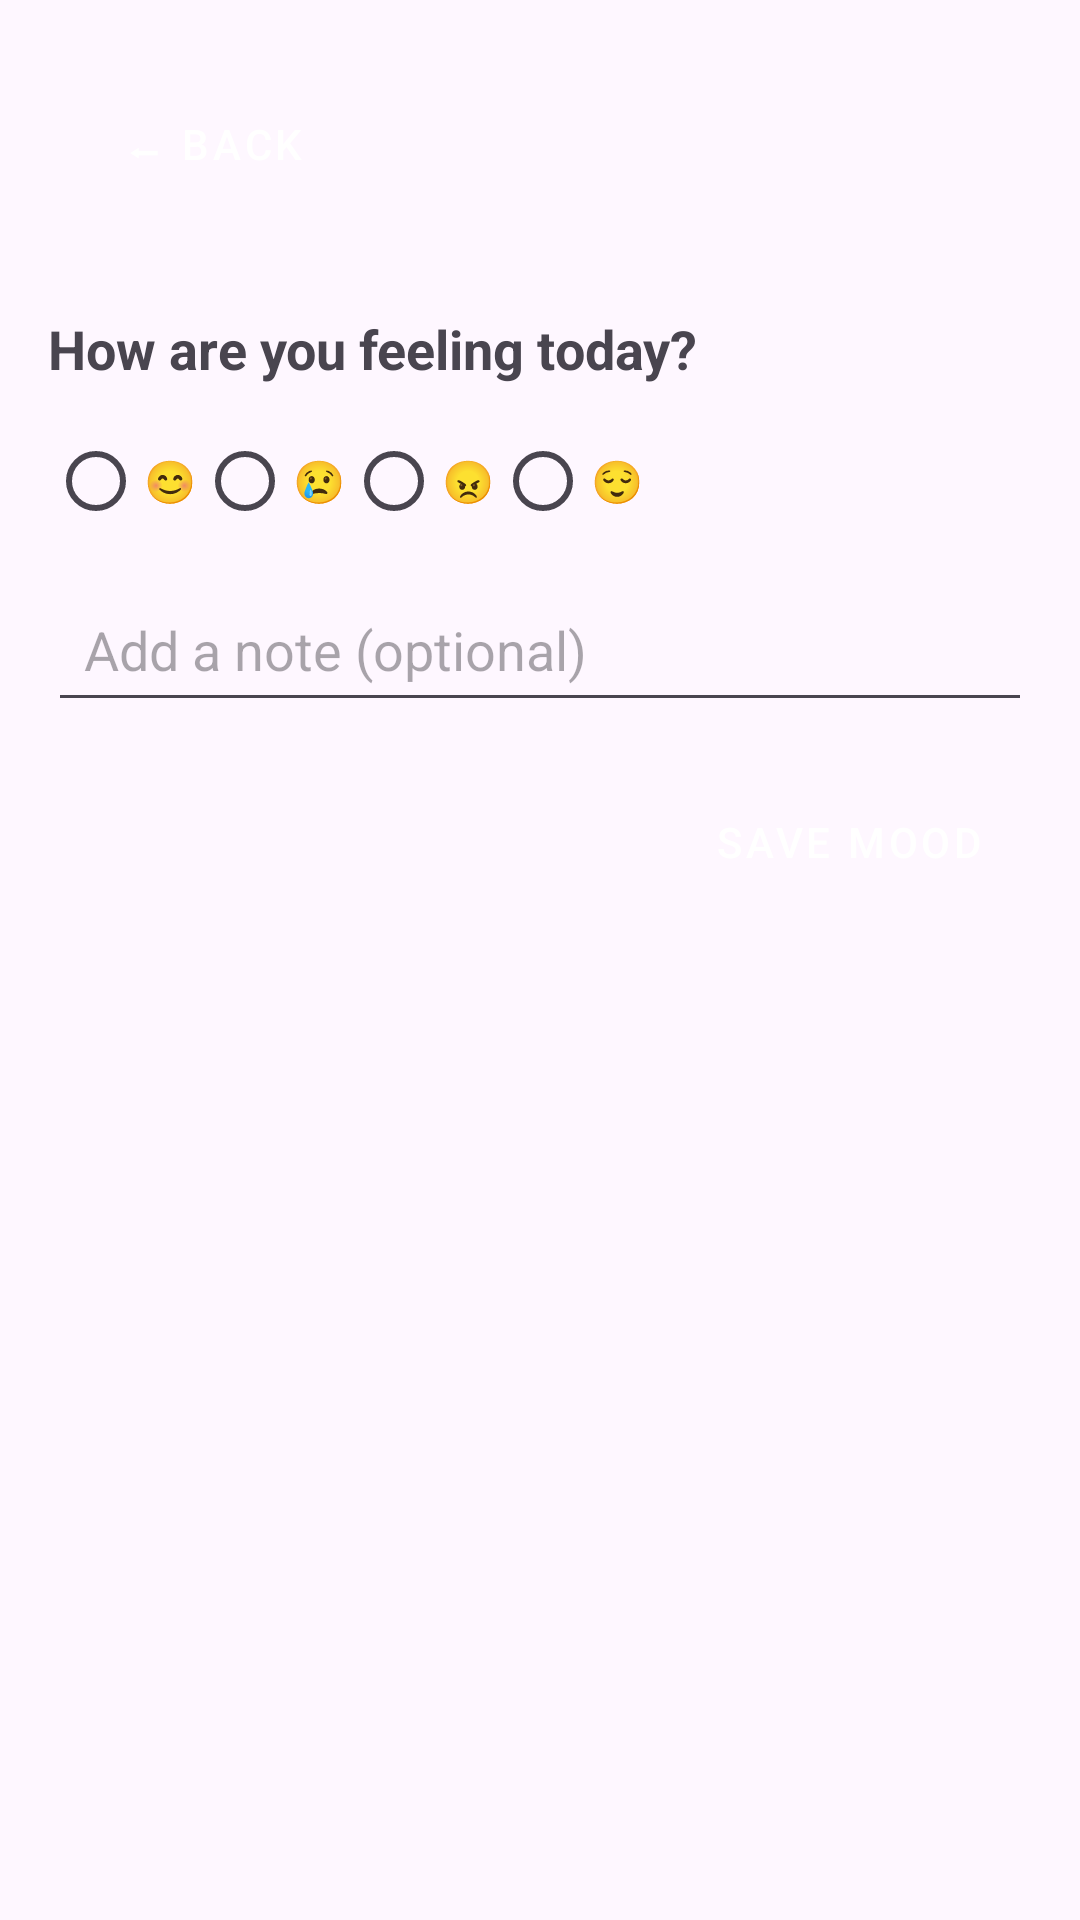

Reconstruct the res/layout file that produces this screen, plus the resources it refers to.
<!-- AndroidManifest.xml: application theme Theme.CourseworkApp -->
<!-- res/layout/fragment_add_mood.xml -->
<?xml version="1.0" encoding="utf-8"?>
<androidx.constraintlayout.widget.ConstraintLayout
    xmlns:android="http://schemas.android.com/apk/res/android"
    xmlns:app="http://schemas.android.com/apk/res-auto"
    android:layout_width="match_parent"
    android:layout_height="match_parent"
    android:padding="16dp">

    

    

    

    

    

    <Button
        android:id="@+id/backButton"
        style="@style/BlackButton"
        android:layout_width="wrap_content"
        android:layout_height="wrap_content"
        android:layout_marginStart="8dp"
        android:layout_marginTop="8dp"
        android:text="⬅ Back"
        app:layout_constraintStart_toStartOf="parent"
        app:layout_constraintTop_toTopOf="parent" />

    <EditText
        android:id="@+id/noteEditText"
        android:layout_width="0dp"
        android:layout_height="wrap_content"
        android:layout_marginTop="8dp"
        android:hint="@string/add_note_hint"
        android:importantForAutofill="yes"
        android:inputType="textMultiLine"
        android:minHeight="48dp"
        android:padding="12dp"
        android:textColor="@android:color/black"
        app:layout_constraintEnd_toEndOf="parent"
        app:layout_constraintHorizontal_bias="0.0"
        app:layout_constraintStart_toStartOf="parent"
        app:layout_constraintTop_toBottomOf="@id/moodRadioGroup" />

    <Button
        android:id="@+id/saveMoodButton"
        style="@style/BlackButton"
        android:layout_width="wrap_content"
        android:layout_height="wrap_content"
        android:layout_marginTop="16dp"
        android:text="@string/save_mood"
        app:layout_constraintEnd_toEndOf="parent"
        app:layout_constraintTop_toBottomOf="@id/noteEditText" />

    <RadioGroup
        android:id="@+id/moodRadioGroup"
        android:layout_width="wrap_content"
        android:layout_height="wrap_content"
        android:layout_marginTop="8dp"
        android:orientation="horizontal"
        app:layout_constraintStart_toStartOf="parent"
        app:layout_constraintTop_toBottomOf="@id/moodTitle">

        <RadioButton
            android:id="@+id/happyRadio"
            android:layout_width="wrap_content"
            android:layout_height="wrap_content"
            android:minWidth="48dp"
            android:minHeight="48dp"
            android:text="@string/happy" />

        <RadioButton
            android:id="@+id/sadRadio"
            android:layout_width="wrap_content"
            android:layout_height="wrap_content"
            android:minWidth="48dp"
            android:minHeight="48dp"
            android:text="@string/sad" />

        <RadioButton
            android:id="@+id/angryRadio"
            android:layout_width="wrap_content"
            android:layout_height="wrap_content"
            android:minWidth="48dp"
            android:minHeight="48dp"
            android:text="@string/angry" />

        <RadioButton
            android:id="@+id/calmRadio"
            android:layout_width="wrap_content"
            android:layout_height="wrap_content"
            android:minWidth="48dp"
            android:minHeight="48dp"
            android:text="@string/calm" />
    </RadioGroup>

    <TextView
        android:id="@+id/moodTitle"
        android:layout_width="wrap_content"
        android:layout_height="wrap_content"
        android:layout_marginTop="32dp"
        android:text="@string/mood_prompt"
        android:textSize="18sp"
        android:textStyle="bold"
        app:layout_constraintStart_toStartOf="parent"
        app:layout_constraintTop_toBottomOf="@id/backButton" />

</androidx.constraintlayout.widget.ConstraintLayout>
<!-- resources referenced by this layout -->
<resources>
  <string name="add_note_hint">Add a note (optional)</string>
  <string name="angry">😠</string>
  <string name="calm">😌</string>
  <string name="happy">😊</string>
  <string name="mood_prompt">How are you feeling today?</string>
  <string name="sad">😢</string>
  <string name="save_mood">Save Mood</string>
  <style name="BlackButton" parent="Widget.MaterialComponents.Button">
          <item name="backgroundTint">@android:color/black</item>
          <item name="android:textColor">@android:color/white</item>
      </style>
  <style name="Theme.CourseworkApp" parent="Base.Theme.CourseworkApp" />
  <style name="Base.Theme.CourseworkApp" parent="Theme.Material3.DayNight.NoActionBar">
          
      </style>
</resources>
